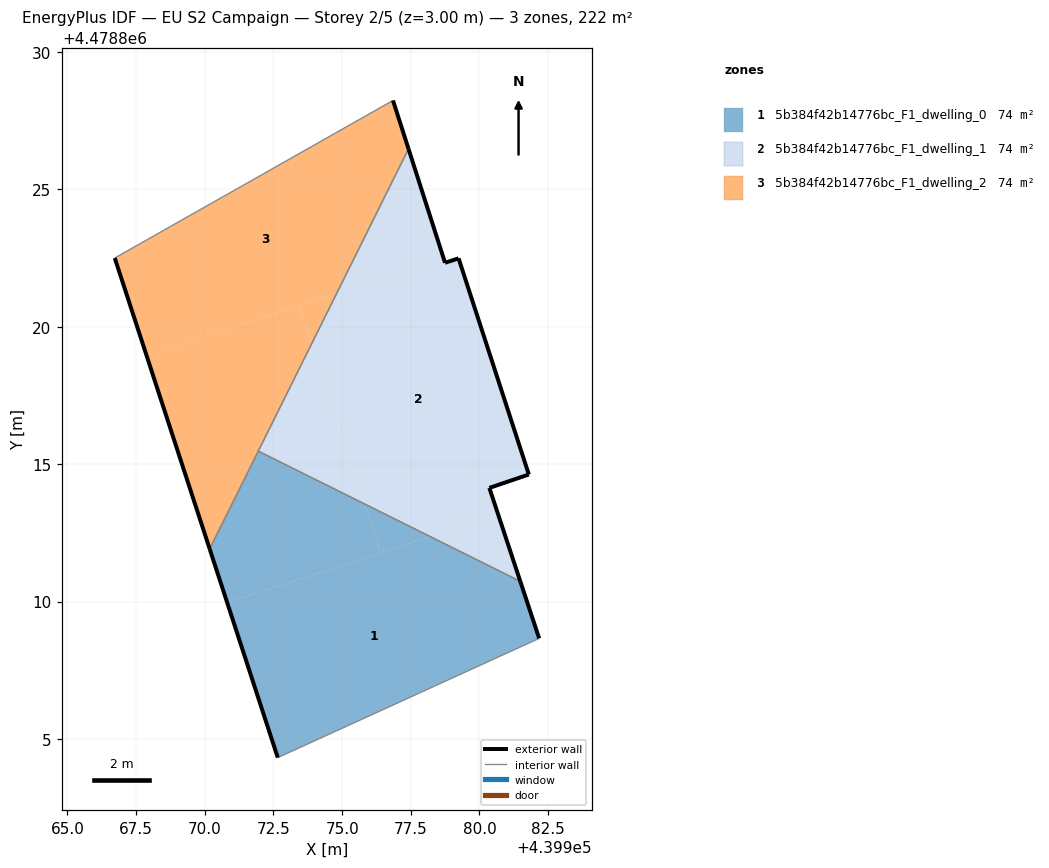
=== STOREY PLAN SPEC (per zone: floor XY polygon, exterior-wall plan segments, windows/doors) ===
zone 1: 5b384f42b14776bc_F1_dwelling_0  (74.0 m²)
  floor: (439982.17, 4478808.66) (439981.48, 4478810.74) (439978.20, 4478812.37) (439970.82, 4478809.96) (439972.66, 4478804.32)
  floor: (439976.39, 4478811.78) (439975.80, 4478813.56) (439971.95, 4478815.48) (439970.18, 4478811.92) (439970.82, 4478809.96)
  floor: (439978.20, 4478812.37) (439975.80, 4478813.56) (439976.39, 4478811.78)
  exterior wall: (439972.66, 4478804.32) – (439970.18, 4478811.92)  [8.0 m]
  exterior wall: (439981.48, 4478810.74) – (439982.17, 4478808.66)  [2.2 m]
  interior walls: 3
zone 2: 5b384f42b14776bc_F1_dwelling_1  (74.0 m²)
  floor: (439980.68, 4478813.18) (439980.36, 4478814.14) (439981.80, 4478814.62) (439979.24, 4478822.49) (439978.75, 4478822.33) (439978.69, 4478822.50) (439974.81, 4478821.23) (439973.90, 4478819.40) (439975.80, 4478813.56) (439978.20, 4478812.37)
  floor: (439981.48, 4478810.74) (439980.68, 4478813.18) (439978.20, 4478812.37)
  floor: (439978.69, 4478822.50) (439977.42, 4478826.48) (439974.81, 4478821.23)
  floor: (439975.80, 4478813.56) (439973.90, 4478819.40) (439971.95, 4478815.48)
  exterior wall: (439981.80, 4478814.62) – (439980.36, 4478814.14)  [1.5 m]
  exterior wall: (439980.36, 4478814.14) – (439981.48, 4478810.74)  [3.6 m]
  exterior wall: (439977.42, 4478826.48) – (439978.75, 4478822.33)  [4.4 m]
  exterior wall: (439978.75, 4478822.33) – (439979.24, 4478822.49)  [0.5 m]
  exterior wall: (439979.24, 4478822.49) – (439981.80, 4478814.62)  [8.3 m]
  interior walls: 2
zone 3: 5b384f42b14776bc_F1_dwelling_2  (74.0 m²)
  floor: (439974.81, 4478821.23) (439977.42, 4478826.48) (439976.85, 4478828.24) (439966.72, 4478822.50) (439967.88, 4478818.97)
  floor: (439973.90, 4478819.40) (439974.81, 4478821.23) (439973.45, 4478820.79)
  floor: (439970.18, 4478811.92) (439973.90, 4478819.40) (439973.45, 4478820.79) (439967.88, 4478818.97)
  exterior wall: (439970.18, 4478811.92) – (439966.72, 4478822.50)  [11.1 m]
  exterior wall: (439976.85, 4478828.24) – (439977.42, 4478826.48)  [1.9 m]
  interior walls: 3

=== DERIVED (storey summary) ===
Building: EU S2 Campaign
Storey: 2 of 5  (floor level z = 3.00 m)
Storey gross floor area: 222.1 m²
Zones on this storey: 3
  - 5b384f42b14776bc_F1_dwelling_0: floor 74.0 m²; exterior wall 10.2 m (30.5 m²); WWR 0.0%
  - 5b384f42b14776bc_F1_dwelling_1: floor 74.0 m²; exterior wall 18.2 m (54.7 m²); WWR 0.0%
  - 5b384f42b14776bc_F1_dwelling_2: floor 74.0 m²; exterior wall 13.0 m (39.0 m²); WWR 0.0%
Zone adjacency (shared interzone walls):
  - 5b384f42b14776bc_F1_dwelling_0 ↔ 5b384f42b14776bc_F1_dwelling_1
  - 5b384f42b14776bc_F1_dwelling_0 ↔ 5b384f42b14776bc_F1_dwelling_2
  - 5b384f42b14776bc_F1_dwelling_1 ↔ 5b384f42b14776bc_F1_dwelling_2